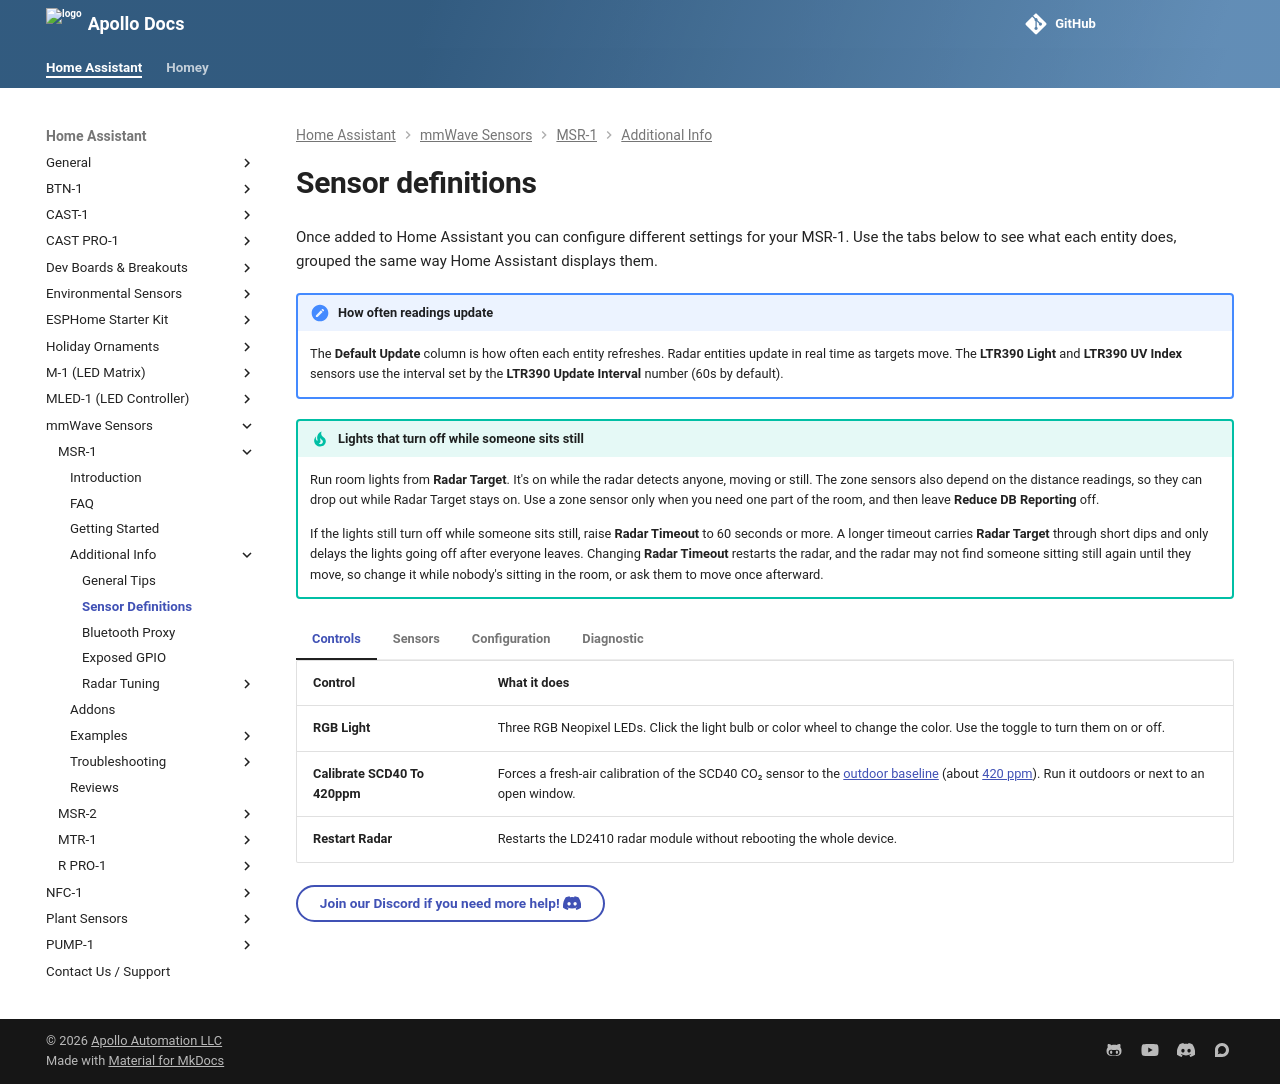

repository: ApolloAutomation/docs · page: products/msr1/setup/sensor-definitions/index.html · generator: mkdocs

---
title: MSR-1 sensor definitions
description: Full list of definitions for the MSR-1 and its various sensors.
---
# Sensor definitions

Once added to Home Assistant you can configure different settings for your MSR-1. Use the tabs below to see what each entity does, grouped the same way Home Assistant displays them.

!!! note "How often readings update"

    The **Default Update** column is how often each entity refreshes. Radar entities update in real time as targets move. The **LTR390 Light** and **LTR390 UV Index** sensors use the interval set by the **LTR390 Update Interval** number (60s by default).

!!! tip "Lights that turn off while someone sits still"

    Run room lights from **Radar Target**. It's on while the radar detects anyone, moving or still. The zone sensors also depend on the distance readings, so they can drop out while Radar Target stays on. Use a zone sensor only when you need one part of the room, and then leave **Reduce DB Reporting** off.

    If the lights still turn off while someone sits still, raise **Radar Timeout** to 60 seconds or more. A longer timeout carries **Radar Target** through short dips and only delays the lights going off after everyone leaves. Changing **Radar Timeout** restarts the radar, and the radar may not find someone sitting still again until they move, so change it while nobody's sitting in the room, or ask them to move once afterward.

=== "Controls"

    | Control | What it does |
    |---------|--------------|
    | **RGB Light** | Three RGB Neopixel LEDs. Click the light bulb or color wheel to change the color. Use the toggle to turn them on or off. |
    | **Calibrate SCD40 To 420ppm** | Forces a fresh-air calibration of the SCD40 CO₂ sensor to the <a href="https://wiki.apolloautomation.com/products/general/calibrating-and-updating/co2-calibration/" target="_blank" rel="noopener">outdoor baseline</a> (about <a href="https://climate.nasa.gov/vital-signs/carbon-dioxide/?intent=121" target="_blank" rel="noopener">420 ppm</a>). Run it outdoors or next to an open window. |
    | **Restart Radar** | Restarts the LD2410 radar module without rebooting the whole device. |

=== "Sensors"

    #### Air quality &amp; light

    | Sensor | Default Update | Details |
    |--------|:--------------:|---------|
    | **CO2** | 60s | True NDIR reading from the SCD40. Shows *Unknown* if you do not have the CO₂ module. You can <a href="https://wiki.apolloautomation.com/products/general/calibrating-and-updating/co2-calibration/" target="_blank" rel="noopener">re-calibrate it to the outdoor baseline</a>. |
    | **BME280 Temperature** | 60s | Ambient air temperature from the BME280. Adjusted by the **BME280 Temperature Offset**. |
    | **BME280 Humidity** | 60s | Relative humidity from the BME280. Adjusted by the **BME280 Humidity Offset**. |
    | **BME280 Pressure** | 60s | Barometric air pressure from the BME280. |
    | **LTR390 Light** | 60s* | Ambient light level in lux. *Polls at the **LTR390 Update Interval** (60s by default). |
    | **LTR390 UV Index** | 60s* | UV index measured by the LTR390. *Polls at the **LTR390 Update Interval**. |

    #### Radar (LD2410 mmWave)

    | Sensor | Default Update | Details |
    |--------|:--------------:|---------|
    | **Radar Target** | real-time | Whether the radar detects a still or moving target. Good for triggering occupancy automations. |
    | **Radar Moving Target** | real-time | Whether the radar currently has a moving target it is tracking. |
    | **Radar Still Target** | real-time | Whether the radar currently has a still target. |
    | **Radar Moving Distance** | real-time | Distance to the moving target in cm. Reports *Unknown* when no moving target is present. |
    | **Radar Still Distance** | real-time | Distance to the still target in cm. Reports *Unknown* when no still target is present. |
    | **Radar Detection Distance** | real-time | Distance to the target the radar detects, in cm. Reports *Unknown* when the radar detects nobody. |
    | **Radar Move Energy** | real-time | The amount of movement measured by the LD2410. Faster movements report a higher percentage. |
    | **Radar Still Energy** | real-time | The energy of the current still target. |
    | **Radar Zone 1 Occupancy** | real-time | Whether someone is in Zone 1, a configurable distance band from the sensor. Defined by **Radar Zone 1 Start** and **Radar End Zone 1**. |
    | **Radar Zone 2 Occupancy** | real-time | Same as Zone 1, for the second distance band (from **Radar End Zone 1** to **Radar End Zone 2**). |
    | **Radar Zone 3 Occupancy** | real-time | Same as Zones 1 and 2, for the third distance band (from **Radar End Zone 2** to **Radar End Zone 3**). |
    | **Radar Zone Occupancy** | real-time | Whether any of the three zones is currently occupied. |
    | **g0-g8 move energy** | real-time | Live move-energy reading for each distance gate (g0 to g8). Used when tuning the radar. |
    | **g0-g8 still energy** | real-time | Live still-energy reading for each distance gate (g0 to g8). Used when tuning the radar. |

=== "Configuration"

    | Setting | Default | What it does |
    |---------|:-------:|--------------|
    | **ESP Reboot** | — | Restarts the device. Helpful for troubleshooting or refreshing the connection. |
    | **BME280 Temperature Offset** | 14.54 °C | Calibrates the BME280 temperature reading to a known value. See the <a href="https://wiki.apolloautomation.com/products/general/temp-hum-calibration/" target="_blank" rel="noopener">temperature &amp; humidity calibration guide</a>. |
    | **BME280 Humidity Offset** | -18.86 % | Calibrates the BME280 humidity reading to a known value. See the <a href="https://wiki.apolloautomation.com/products/general/temp-hum-calibration/" target="_blank" rel="noopener">temperature &amp; humidity calibration guide</a>. |
    | **LTR390 Update Interval** | 60 s | How often the LTR390 light and UV sensors poll (1 to 300 seconds). Disabled by default. |
    | **Radar Timeout** | 5 s | How long **Radar Target** stays on, in seconds, after the radar last detects someone. Raise it to 60 s or more if lights turn off while someone sits still. Changing it restarts the radar (see the tip above). |
    | **Radar Max Move Distance** | — | Maximum distance gate for movement detection. Value between 2 and 8 inclusive. |
    | **Radar Max Still Distance** | — | Maximum distance gate for still detection. Value between 2 and 8 inclusive. |
    | **Radar Distance Resolution** | — | Best kept at 0.75 m in most cases. At 0.25 m the first few gates become very sensitive and the maximum detection distance shrinks a lot. Disabled by default. |
    | **Radar Zone 1 Start** | 0 cm | Starting distance for Zone 1, measured in cm from the sensor. |
    | **Radar End Zone 1** | 50 cm | Ending distance for Zone 1 in cm. Sets the band reported by **Radar Zone 1 Occupancy** (for example, 0 to 50 cm from the sensor). |
    | **Radar End Zone 2** | 150 cm | Ending distance for Zone 2 in cm, measured from the sensor. |
    | **Radar End Zone 3** | 250 cm | Ending distance for Zone 3 in cm, measured from the sensor. |
    | **g0-g8 move threshold** | from module | Move-detection sensitivity for each distance gate (g0 to g8). See the <a href="https://wiki.apolloautomation.com/products/msr1/setup/zones-ha/" target="_blank" rel="noopener">radar tuning guide</a>. |
    | **g0-g8 still threshold** | from module | Still-detection sensitivity for each distance gate (g0 to g8). See the <a href="https://wiki.apolloautomation.com/products/msr1/setup/zones-ha/" target="_blank" rel="noopener">radar tuning guide</a>. |
    | **Radar Control Bluetooth** | Off | Turns on the LD2410's Bluetooth so you can connect with the HLK Radar phone app (for example, to update the radar chip's own firmware, not the MSR-1 in general). |
    | **Radar Engineering Mode** | — | Enables the radar's engineering mode, which exposes the per-gate energy readings used for tuning. |
    | **Startup Light Blink** | On | Blinks the RGB LED on startup to show the device's connection status. |
    | **Reduce DB Reporting** | Off | Sends fewer updates to Home Assistant, so its database grows more slowly. While it's on, **Radar Move Energy** and **Radar Still Energy** stop updating, the three distance sensors report only changes of 5 cm (2 in) or more, and the light, UV, and ESP temperature sensors only report larger changes, at least once an hour. **Radar Target**, **Radar Moving Target**, **Radar Still Target**, and the g0-g8 energies aren't affected. With it on, after the radar briefly loses someone and finds them again at almost the same distance, the distance sensors can stay *Unknown* and the zone sensors Clear while **Radar Still Target** is on, until the distance changes by 5 cm or more. Leave it off if you automate on the zone sensors. |
    | **query params** | — | Queries the LD2410 for its current parameters. |
    | **Factory Reset Radar** | — | Sets the radar's move and still thresholds back to the manufacturer's original values. |
    | **Factory Reset ESP** | — | Erases settings and returns the device to factory firmware defaults. Disabled by default. |

=== "Diagnostic"

    | Entity | Default Update | What it shows |
    |--------|:--------------:|---------------|
    | **Apollo Firmware Version** | on boot | The Apollo firmware build installed on the device (for example, `26.3.2.1`). |
    | **ESPHome Version** | on boot | The ESPHome version the firmware was compiled with. |
    | **Firmware Update** | — | Shows whether a firmware update is available and lets you update from inside Home Assistant. Separate from the **Apollo Firmware Version** and **ESPHome Version** sensors above. |
    | **IP Address** | on connect | The device's IP address on your network. |
    | **Online** | on change | Connection status of the device to Home Assistant. |
    | **RSSI** | 60s | Wi-Fi signal strength in dBm. Values closer to 0 are stronger; a weak signal can affect reliability. |
    | **ESP Temperature** | 60s | Internal temperature of the ESP32 chip. Runs warmer than the room because of the processor and Wi-Fi radio. |
    | **Uptime** | 60s | How long the device has been running since its last reboot. |
    | **Radar Firmware Version** | on boot | Firmware version installed on the LD2410 radar module. |

[Join our Discord if you need more help! :simple-discord:](https://link.apolloautomation.com/discord){ .md-button }
